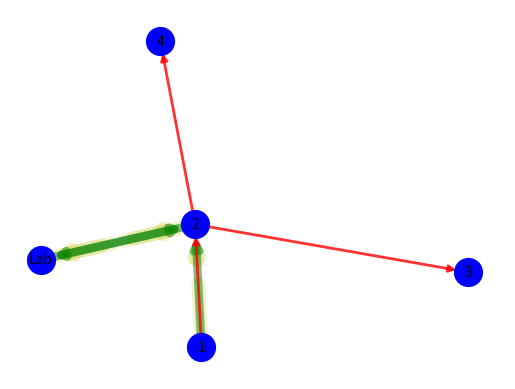

Source code (Python): (Note: this script raises an exception after producing the figure.)
import matplotlib.pyplot as plt
import networkx as nx

G=nx.MultiDiGraph()

G.add_node(1)
G.add_node(2)
G.add_node(3)
G.add_node(4)
G.add_node(5)

G.add_edge(1,2, weight=3)
G.add_edge(1,2, weight=4)
G.add_edge(1,2, weight=5)
G.add_edge(2,3, weight=3)
G.add_edge(2,3, weight=4)
G.add_edge(2,4, weight=3)

G.add_edge(2,5, weight=3)
G.add_edge(3,2, weight=4)
G.add_edge(3,2, weight=3)

y=[(1,2),(2,3),(3,2)]
g=[(1,2),(2,3),(3,2)]
r=[(1,2),(2,4),(2,5)]

pos= nx.spring_layout(G, k=1, iterations=50, threshold=0.0001, weight='weight', scale=1)

nx.draw_networkx_nodes(G, pos, node_size=400, node_color='b', node_shape='o')

nx.draw_networkx_edges(G, pos, edgelist=y, width=10, alpha=0.2,
edge_color='y', style='dashed')

nx.draw_networkx_edges(G, pos, edgelist=g, width=6, alpha=0.5,
edge_color='g')

nx.draw_networkx_edges(G, pos, edgelist=r, width=2, alpha=0.8,
edge_color='r')

labels = {}
labels[1] = r'1'
labels[2] = r'2'
labels[3] = r'Lab'
labels[4] = r'3'
labels[5] = r'4'


plt.axis('off')

nx.draw_networkx_labels(G, pos, labels, font_size=10)

plt.savefig("imagenes1/Fig11.eps")
plt.show()
